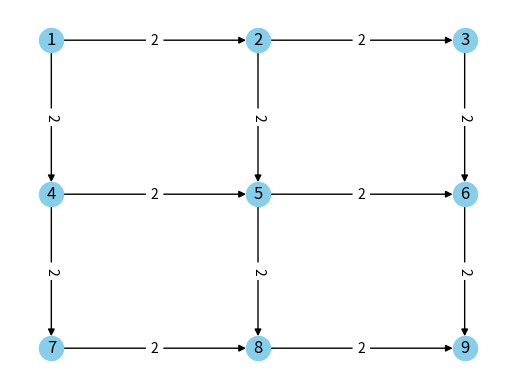

This figure's Python source:
from numpy.core.numeric import identity
import networkx as nx
import matplotlib.pyplot as plt
import numpy as np

G = nx.DiGraph()
num = 9
nodes = list(range(num))  # [0,1,2,3,4,5]
# 将节点添加到网络中
G.add_nodes_from(nodes)  # 从列表中加点
edges = []  # 存放所有的边，构成无向图（去掉最后一个结点，构成一个环）

labels={}
for idx, node in enumerate(G.nodes()):
    labels[node] = str(idx+1)

edges.append((0,1))
# edges.append((1,0))
edges.append((1,2))
edges.append((0,3))
edges.append((1,4))
edges.append((2,5))
edges.append((3,4))
edges.append((4,5))
edges.append((3,6))
edges.append((4,7))
edges.append((5,8))
edges.append((6,7))
edges.append((7,8))
# for idx in range(num - 1):
#     edges.append((idx, idx + 1))
# edges.append((num - 1, 0))
G.add_edges_from(edges)

coordinates = [[1, 3], [2, 3], [3, 3], [1, 2], [2, 2], [3, 2],[1, 1], [2, 1], [3, 1]]

G[0][1]['weight'] = 2
# G[1][0]['weight'] = 2
G[1][2]['weight'] = 2
G[0][3]['weight'] = 2
G[1][4]['weight'] = 2
G[2][5]['weight'] = 2
G[3][4]['weight'] = 2
G[4][5]['weight'] = 2
G[3][6]['weight'] = 2
G[4][7]['weight'] = 2
G[5][8]['weight'] = 2
G[6][7]['weight'] = 2
G[7][8]['weight'] = 2

edge_labels = dict([((u,v), round(d['weight'], 1))
             for u,v,d in G.edges(data=True)])


# for u,v,d in G.edges(data=True):
#     d['label']=str(d['weight'])

vnode= np.array(coordinates)
npos = dict(zip(nodes, vnode))  # 获取节点与坐标之间的映射关系，用字典表示
 # 若显示多个图，可将所有节点放入该列表中
# pos = {} 
# pos.update(npos)
nlabels = dict(zip(nodes, nodes))  # 标志字典，构建节点与标识点之间的关系

x_max,y_max = vnode.max(axis=0)  # 获取每一列最大值
x_min, y_min = vnode.min(axis=0)  # 获取每一列最小值
x_num = (x_max - x_min) / 10
y_num = (y_max - y_min) / 10
# print(x_max, y_max, x_min, y_min)
plt.xlim(x_min - x_num, x_max + x_num)
plt.ylim(y_min - y_num, y_max + y_num)
fig=plt.gcf()
ax=plt.gca()

# pos=nx.circular_layout(G, center=(0, 0))
nx.draw_networkx_labels(G, npos, labels=labels, font_size=12, font_color='k', font_family='sans-serif', font_weight='normal', alpha=1.0, bbox=None, ax=None)
nx.draw_networkx_nodes(G, npos,node_color='skyblue',cmap=plt.get_cmap('jet'))
# nx.draw_networkx_edges(G, npos, arrows=True, arrowstyle = '-|>',  connectionstyle='arc3, rad = 0.15')
nx.draw_networkx_edges(G, npos, arrows=True, arrowstyle = '-|>')
# D = nx.drawing.nx_agraph.to_agraph(G)

# pos_attrs = {}
# for node, coords in nx.spring_layout(G).items():
    # pos_attrs[node] = (coords[0], coords[1] + 0.08)

nx.draw_networkx_edge_labels(G,npos, edge_labels=edge_labels,font_size=10)
# nx.draw_networkx_edge_labels(G,npos, font_size=10)
# position=nx.drawing.nx_agraph.graphviz_layout(G,prog='twopi',args='')

for key, spine in ax.spines.items():
    # 'left', 'right', 'bottom', 'top'
    # if key == 'right' or key == 'top':
    spine.set_visible(False)

# nx.draw(G, npos, with_labels=True,
#         connectionstyle='arc3, rad = 0.15',
#         node_size=800)

plt.show()
